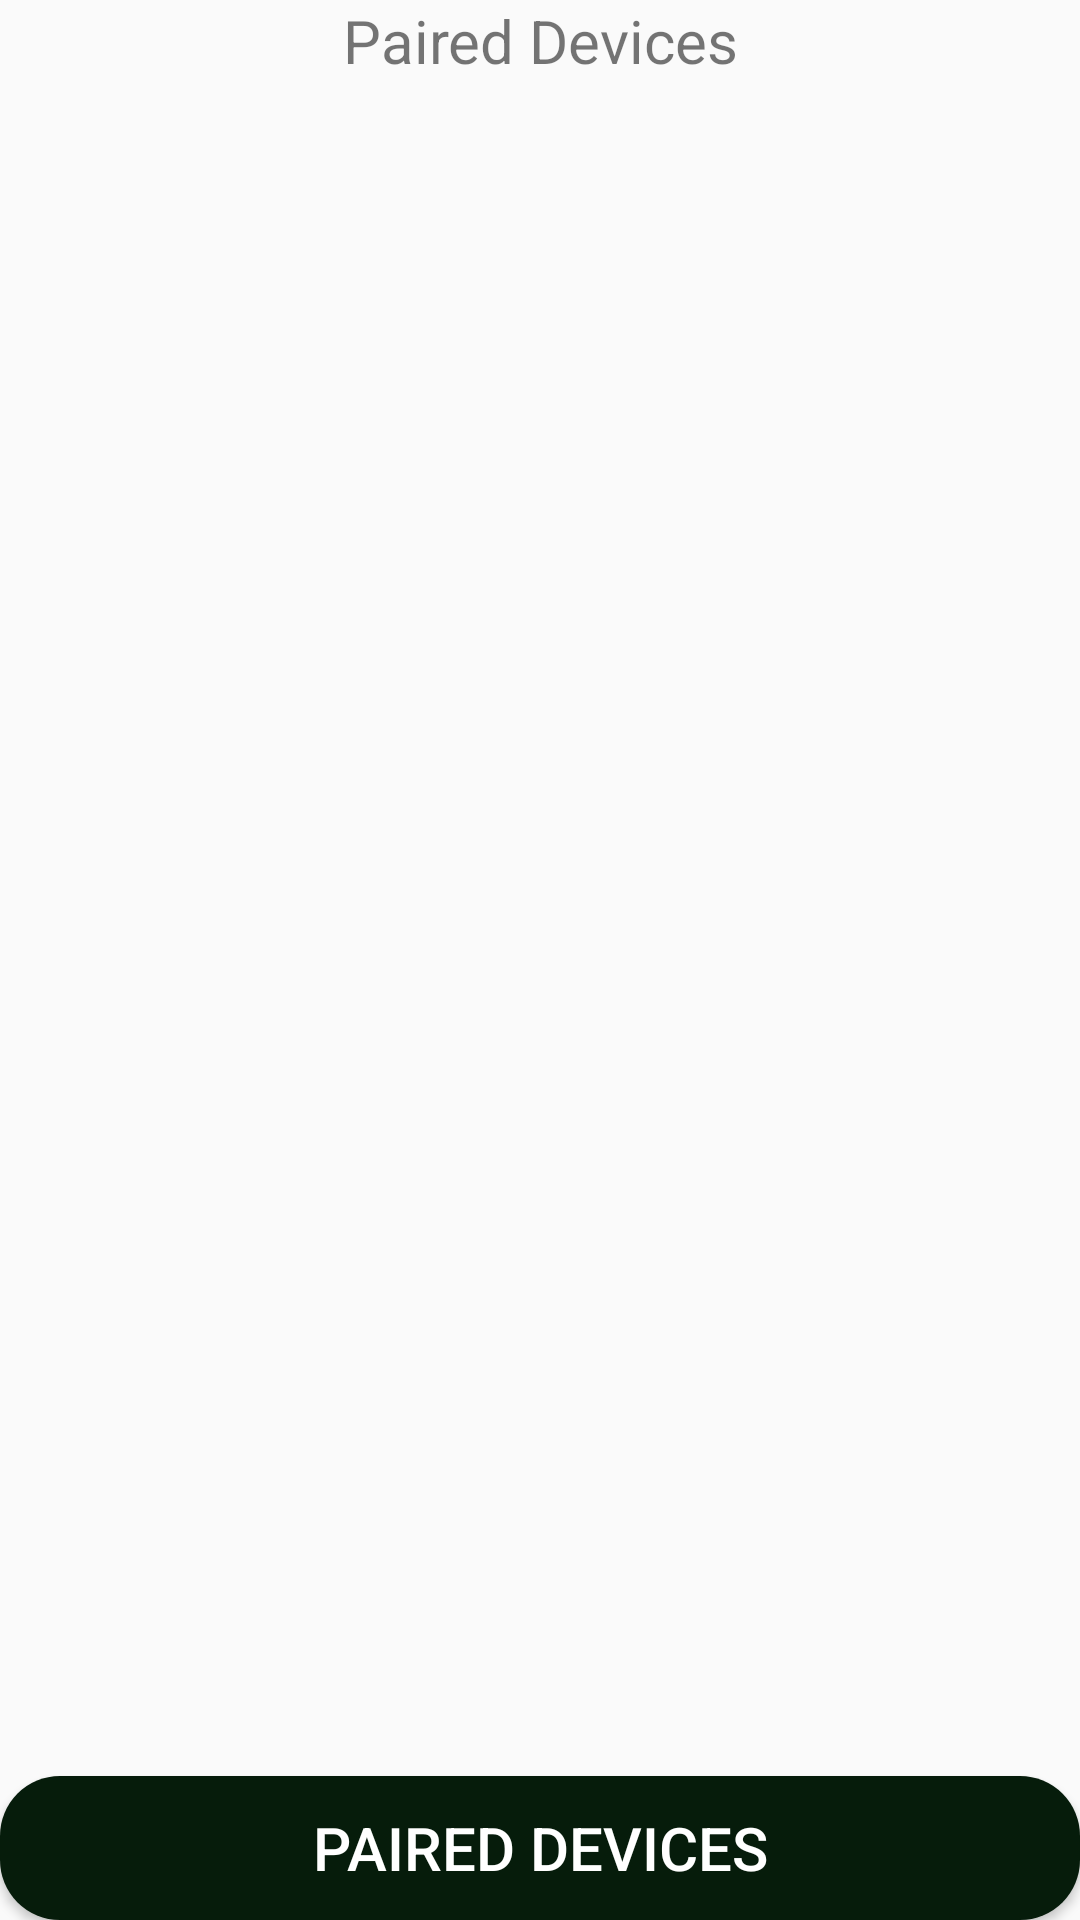

Layout XML and referenced resources for this Android screen:
<!-- AndroidManifest.xml: application theme Theme.Radar_ESP32Project -->
<!-- res/layout/activity_device_list.xml -->
<?xml version="1.0" encoding="utf-8"?>
<androidx.constraintlayout.widget.ConstraintLayout xmlns:android="http://schemas.android.com/apk/res/android"
    xmlns:app="http://schemas.android.com/apk/res-auto"
    xmlns:tools="http://schemas.android.com/tools"
    android:id="@+id/main"
    android:layout_width="match_parent"
    android:layout_height="match_parent"
    tools:context=".Device_list">
    <TextView
        android:id="@+id/pairDevicesText"
        android:layout_width="wrap_content"
        android:layout_height="wrap_content"
        android:text="Paired Devices"
        app:layout_constraintStart_toStartOf="parent"
        app:layout_constraintEnd_toEndOf="parent"
        app:layout_constraintTop_toTopOf="parent"
        android:textSize="20sp"/>

    <ListView
        android:id="@+id/listViewDevices"
        android:layout_width="match_parent"
        android:layout_height="wrap_content"
        app:layout_constraintStart_toStartOf="parent"
        app:layout_constraintEnd_toEndOf="parent"
        app:layout_constraintTop_toBottomOf="@+id/pairDevicesText"/>

    <Button
        android:id="@+id/pairedDevicesButton"
        android:layout_width="match_parent"
        android:layout_height="wrap_content"
        app:layout_constraintStart_toStartOf="parent"
        app:layout_constraintEnd_toEndOf="parent"
        app:layout_constraintBottom_toBottomOf="parent"
        android:background="@drawable/custom_button"
        android:text="Paired Devices"
        android:textColor="#ffffff"
        android:textSize="20sp"/>
</androidx.constraintlayout.widget.ConstraintLayout>
<!-- resources referenced by this layout -->
<resources>
  <!-- drawable custom_button (drawable) -->
  <?xml version="1.0" encoding="utf-8"?>
  <selector xmlns:android="http://schemas.android.com/apk/res/android">
      
      <item android:state_pressed="true">
          <shape android:shape="rectangle">
              <solid android:color="#2E7D32" /> 
              <corners android:radius="20dp"/>
          </shape>
      </item>
  
      
      <item>
          <shape android:shape="rectangle">
              <solid android:color="#061c0b" /> 
              <corners android:radius="20dp"/>
          </shape>
      </item>
  </selector>
  <style name="Theme.Radar_ESP32Project" parent="Base.Theme.Radar_ESP32Project" />
  <style name="Base.Theme.Radar_ESP32Project" parent="Theme.AppCompat.DayNight.NoActionBar">
          
          
      </style>
</resources>
